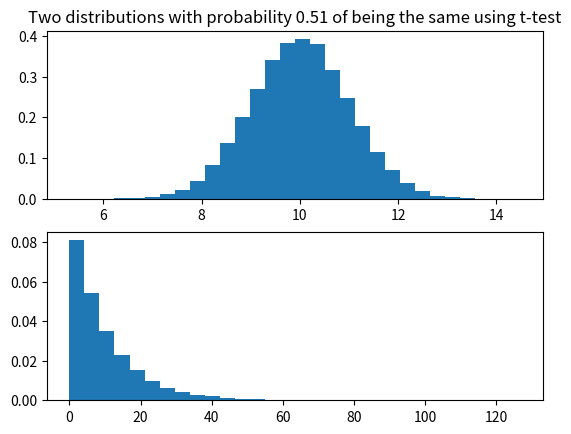

Reproduce this figure in Python.
import numpy as np
from scipy import stats
import matplotlib.pyplot as plt
from scipy.stats import ks_2samp


using_kolmogorov_smirnov = lambda: compare_gaussian_to_exponentials_using(kolmogorov_smirnov_comparison)
using_t_test = lambda: compare_gaussian_to_exponentials_using(t_test_comparison)


def t_test_comparison(a, b):
    t2, p2 = stats.ttest_ind(a, b, equal_var=False)
    return t2, p2


def kolmogorov_smirnov_comparison(a, b):
    return ks_2samp(a, b).pvalue


def compare_gaussian_to_exponentials_using(fn, n=1000):
    gaussians = np.random.normal(10, 1, n)
    exponentials = np.random.exponential(10, n)
    return fn(gaussians, exponentials), gaussians, exponentials


def plot(ps, xs, ys, test):
    mean_p = np.mean(ps)
    print("mean p = {}".format(mean_p))  # higher means more likely to be the same distribution
    xs = np.hstack(xs)
    ys = np.hstack(ys)
    plt.subplot(211)
    plt.title("Two distributions with probability {:.2f} of being the same using {}".format(mean_p, test))
    plt.hist(xs, density=True, bins=30)
    plt.subplot(212)
    plt.hist(ys, density=True, bins=30)
    plt.show()


def make_comparison(n_trials, fn):
    trials = list(map(lambda _: fn(), range(0, n_trials)))
    m = np.asarray([*trials], object)
    metrics, xs, ys = np.transpose(m)
    return metrics, xs, ys

def t_test(n_trials=100):
    metrics, xs, ys = make_comparison(n_trials, using_t_test)
    tps = np.array([*metrics])
    return tps[:, 1], xs, ys


def kolmogorov_smirnov(n_trials=100):
    ps, xs, ys = make_comparison(n_trials, using_kolmogorov_smirnov)
    return ps, xs, ys


if __name__ == "__main__":
    n_trials = 100
    ps, xs, ys = t_test(n_trials)
    plot(ps, xs, ys, "t-test")
